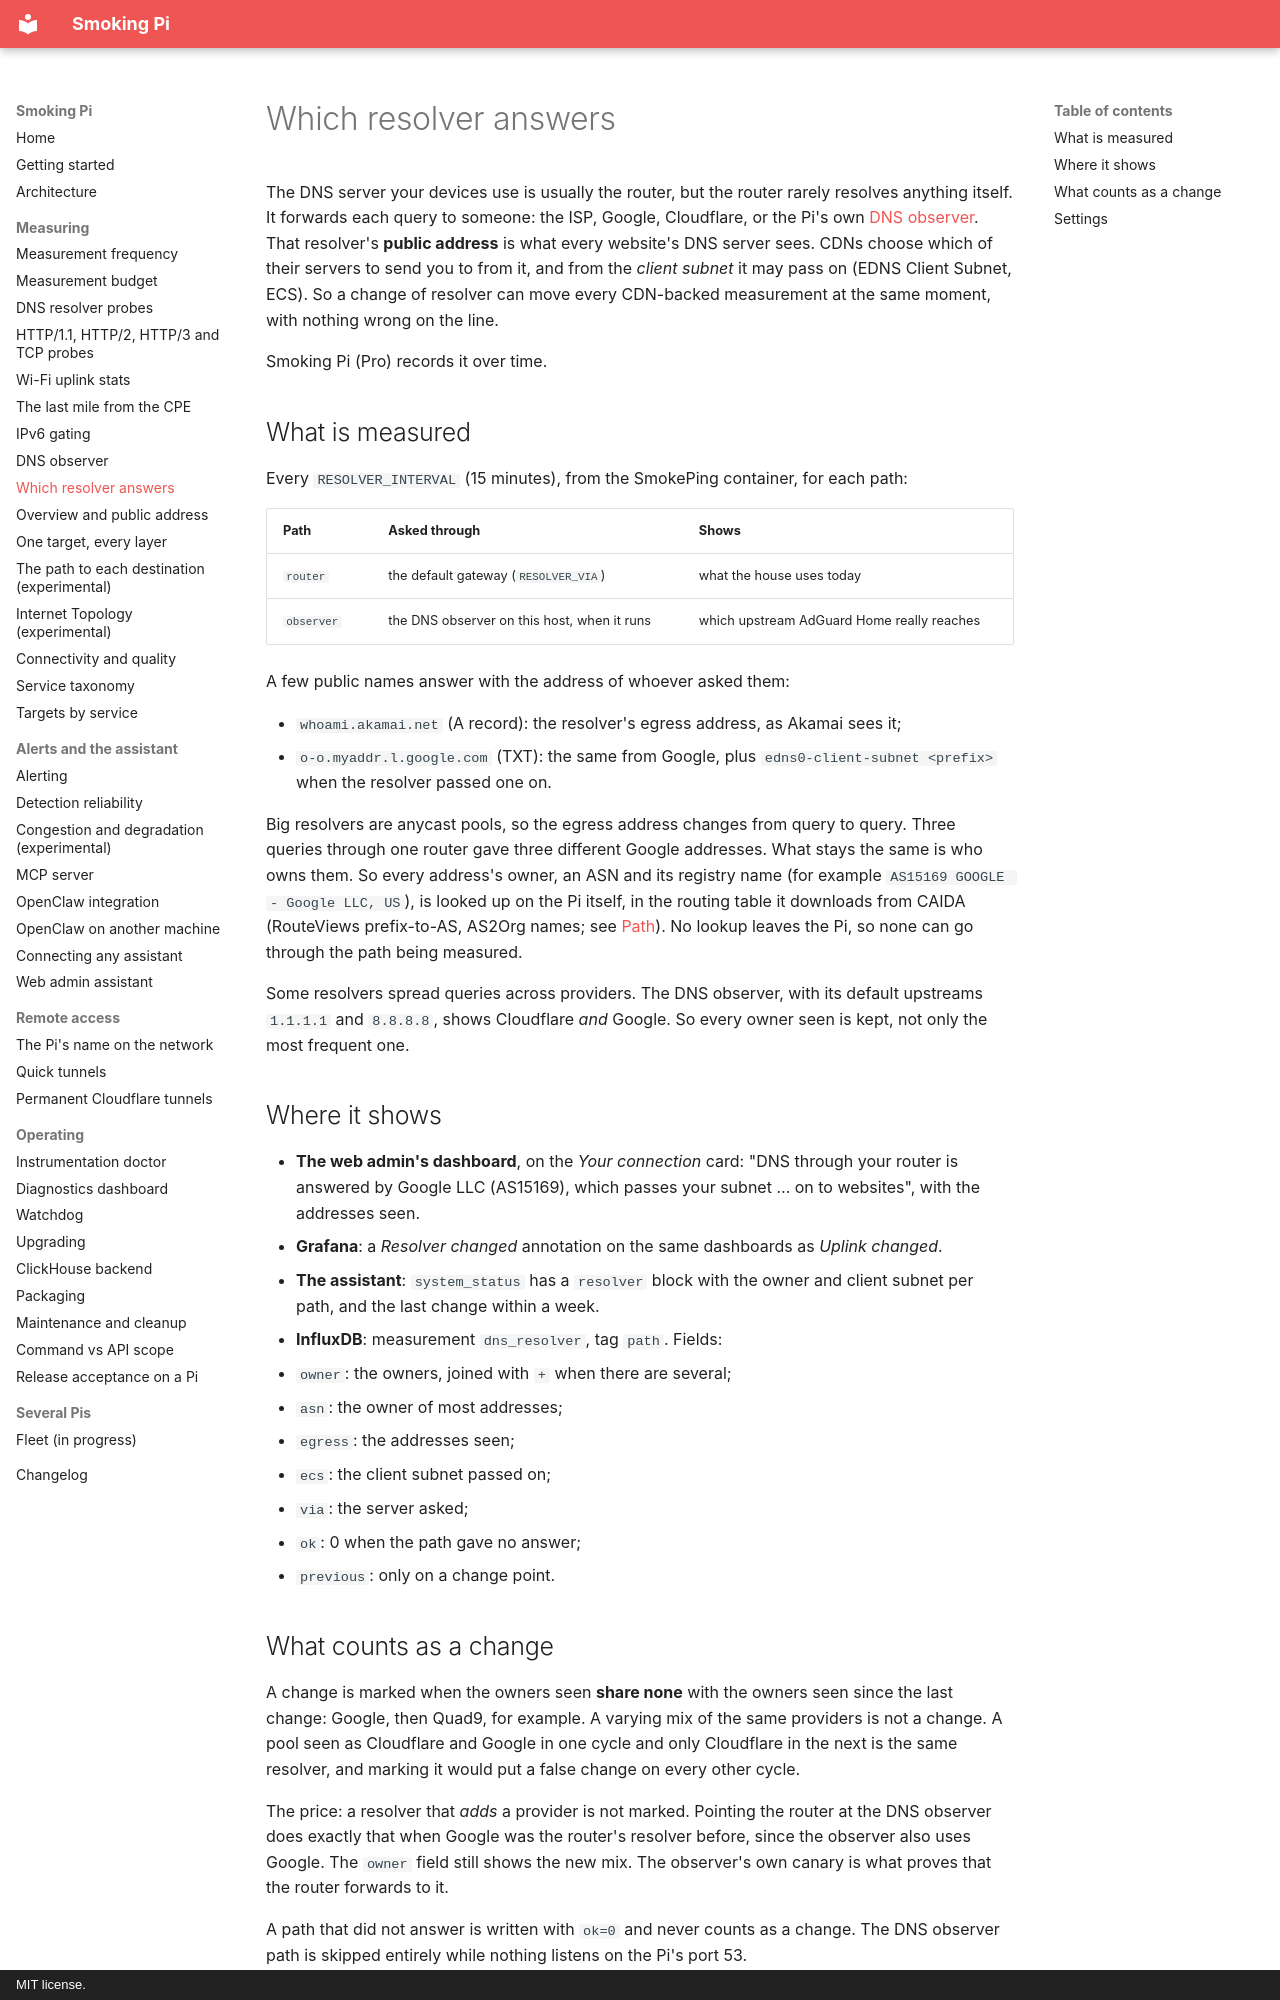

repository: estcarisimo/smoking-pi · page: public-resolver/index.html · generator: mkdocs · copyright: MIT license.

# Which resolver answers

The DNS server your devices use is usually the router, but the router rarely
resolves anything itself. It forwards each query to someone: the ISP, Google,
Cloudflare, or the Pi's own [DNS observer](dns-observer.md). That resolver's
**public address** is what every website's DNS server sees. CDNs choose which
of their servers to send you to from it, and from the *client subnet* it may
pass on (EDNS Client Subnet, ECS). So a change of resolver can move every
CDN-backed measurement at the same moment, with nothing wrong on the line.

Smoking Pi (Pro) records it over time.

## What is measured

Every `RESOLVER_INTERVAL` (15 minutes), from the SmokePing container, for
each path:

| Path | Asked through | Shows |
|---|---|---|
| `router` | the default gateway (`RESOLVER_VIA`) | what the house uses today |
| `observer` | the DNS observer on this host, when it runs | which upstream AdGuard Home really reaches |

A few public names answer with the address of whoever asked them:

- `whoami.akamai.net` (A record): the resolver's egress address, as Akamai
  sees it;
- `o-o.myaddr.l.google.com` (TXT): the same from Google, plus
  `edns0-client-subnet <prefix>` when the resolver passed one on.

Big resolvers are anycast pools, so the egress address changes from query to
query. Three queries through one router gave three different Google
addresses. What stays the same is who owns them. So every address's owner,
an ASN and its registry name (for example `AS15169 GOOGLE - Google LLC, US`),
is looked up on the Pi itself, in the routing table it downloads from CAIDA
(RouteViews prefix-to-AS, AS2Org names; see [Path](path.md)). No lookup
leaves the Pi, so none can go through the path being measured.

Some resolvers spread queries across providers. The DNS observer, with its
default upstreams `1.1.1.1` and `8.8.8.8`, shows Cloudflare *and* Google. So
every owner seen is kept, not only the most frequent one.

## Where it shows

- **The web admin's dashboard**, on the *Your connection* card: "DNS through
  your router is answered by Google LLC (AS15169), which passes your subnet
  … on to websites", with the addresses seen.
- **Grafana**: a *Resolver changed* annotation on the same dashboards as
  *Uplink changed*.
- **The assistant**: `system_status` has a `resolver` block with the owner
  and client subnet per path, and the last change within a week.
- **InfluxDB**: measurement `dns_resolver`, tag `path`. Fields:
  - `owner`: the owners, joined with ` + ` when there are several;
  - `asn`: the owner of most addresses;
  - `egress`: the addresses seen;
  - `ecs`: the client subnet passed on;
  - `via`: the server asked;
  - `ok`: 0 when the path gave no answer;
  - `previous`: only on a change point.
